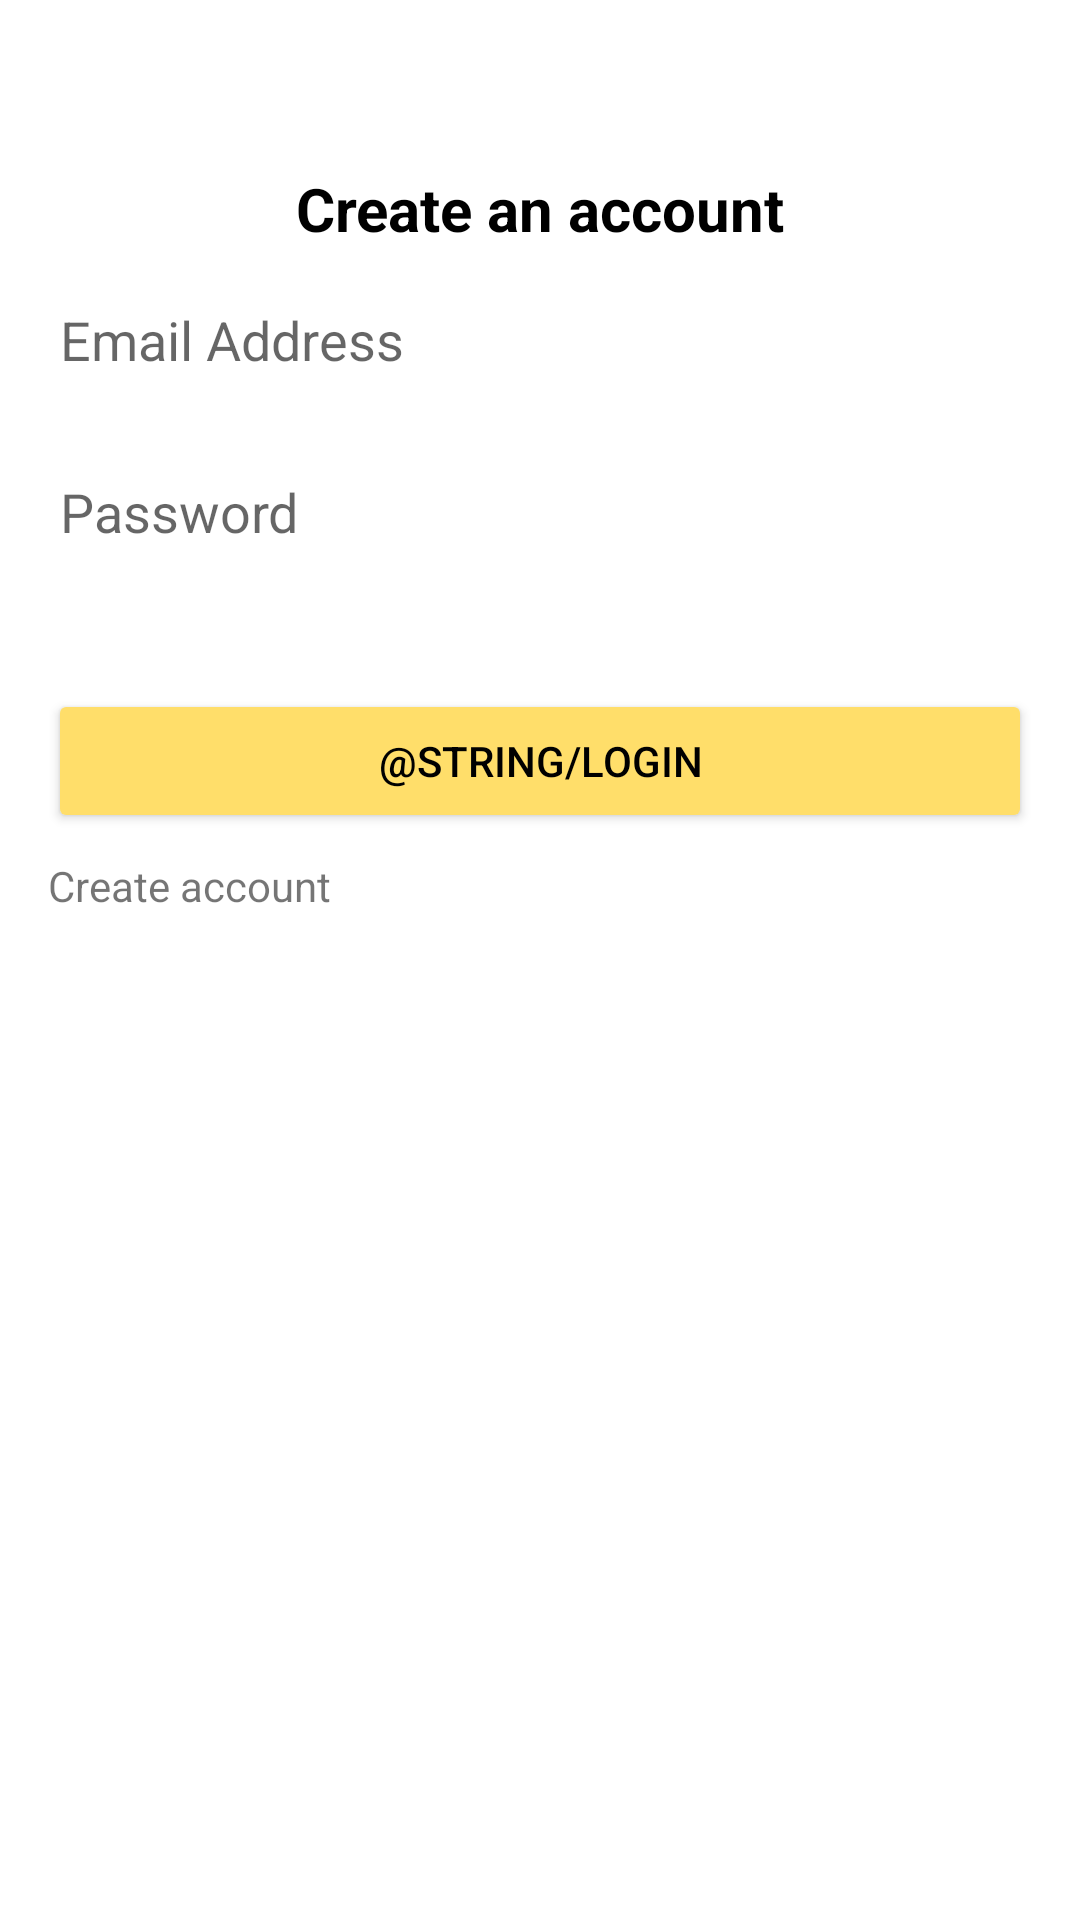

Layout XML and referenced resources for this Android screen:
<!-- AndroidManifest.xml: application theme Theme.AndroidCourseFundamentals -->
<!-- res/layout/activity_login.xml -->
<?xml version="1.0" encoding="utf-8"?>
<androidx.constraintlayout.widget.ConstraintLayout xmlns:android="http://schemas.android.com/apk/res/android"
    xmlns:app="http://schemas.android.com/apk/res-auto"
    xmlns:tools="http://schemas.android.com/tools"
    android:layout_width="match_parent"
    android:layout_height="match_parent"
    android:backgroundTint="@color/gray_bg"
    android:padding="16dp">


    <TextView
        android:id="@+id/textView2"
        android:layout_width="wrap_content"
        android:layout_height="wrap_content"
        android:layout_marginTop="40dp"
        android:text="Create an account"
        android:textColor="@color/black"
        android:textSize="20sp"
        android:textStyle="bold"
        app:layout_constraintEnd_toEndOf="parent"
        app:layout_constraintStart_toStartOf="parent"
        app:layout_constraintTop_toTopOf="parent" />

    <EditText
        android:id="@+id/et_email"
        android:layout_width="match_parent"
        android:layout_height="wrap_content"
        android:layout_marginTop="8dp"
        android:backgroundTint="@color/white"
        android:hint="Email Address"
        app:layout_constraintEnd_toEndOf="parent"
        app:layout_constraintStart_toStartOf="parent"
        app:layout_constraintTop_toBottomOf="@+id/textView2" />

    <EditText
        android:id="@+id/et_password"
        android:layout_width="match_parent"
        android:layout_height="wrap_content"
        android:layout_marginTop="16dp"
        android:backgroundTint="@color/white"
        android:hint="Password"
        app:layout_constraintEnd_toEndOf="parent"
        app:layout_constraintStart_toStartOf="parent"
        app:layout_constraintTop_toBottomOf="@+id/et_email" />

    <Button
        android:id="@+id/btn_login"
        android:layout_width="match_parent"
        android:layout_height="wrap_content"
        android:layout_marginTop="40dp"
        android:backgroundTint="@color/yellow_khoshgel"
        android:drawableLeft="@drawable/ic_login"
        android:drawableTint="@color/black"
        android:text="@string/login"
        android:textColor="@color/black"
        app:layout_constraintEnd_toEndOf="parent"
        app:layout_constraintStart_toStartOf="parent"
        app:layout_constraintTop_toBottomOf="@+id/et_password" />

    <TextView
        android:layout_width="wrap_content"
        android:layout_height="wrap_content"
        android:layout_marginTop="8dp"
        android:id="@+id/tv_create_account"
        android:text="Create account"
        app:layout_constraintStart_toStartOf="@+id/btn_login"
        app:layout_constraintTop_toBottomOf="@+id/btn_login" />

</androidx.constraintlayout.widget.ConstraintLayout>
<!-- resources referenced by this layout -->
<resources>
  <color name="black">#FF000000</color>
  <color name="gray_bg">#FAFAFA</color>
  <color name="white">#FFFFFFFF</color>
  <color name="yellow_khoshgel">#FFDE6A</color>
  <style name="Theme.AndroidCourseFundamentals" parent="Theme.MaterialComponents.DayNight.DarkActionBar">
          
          <item name="colorPrimary">@color/purple_500</item>
          <item name="colorPrimaryVariant">@color/purple_700</item>
          <item name="colorOnPrimary">@color/white</item>
          
          <item name="colorSecondary">@color/teal_200</item>
          <item name="colorSecondaryVariant">@color/teal_700</item>
          <item name="colorOnSecondary">@color/black</item>
          
          <item name="android:statusBarColor" tools:targetApi="l">?attr/colorPrimaryVariant</item>
          
      </style>
  <color name="purple_500">#FF6200EE</color>
  <color name="purple_700">#FF3700B3</color>
  <color name="teal_200">#FF03DAC5</color>
  <color name="teal_700">#FF018786</color>
</resources>
